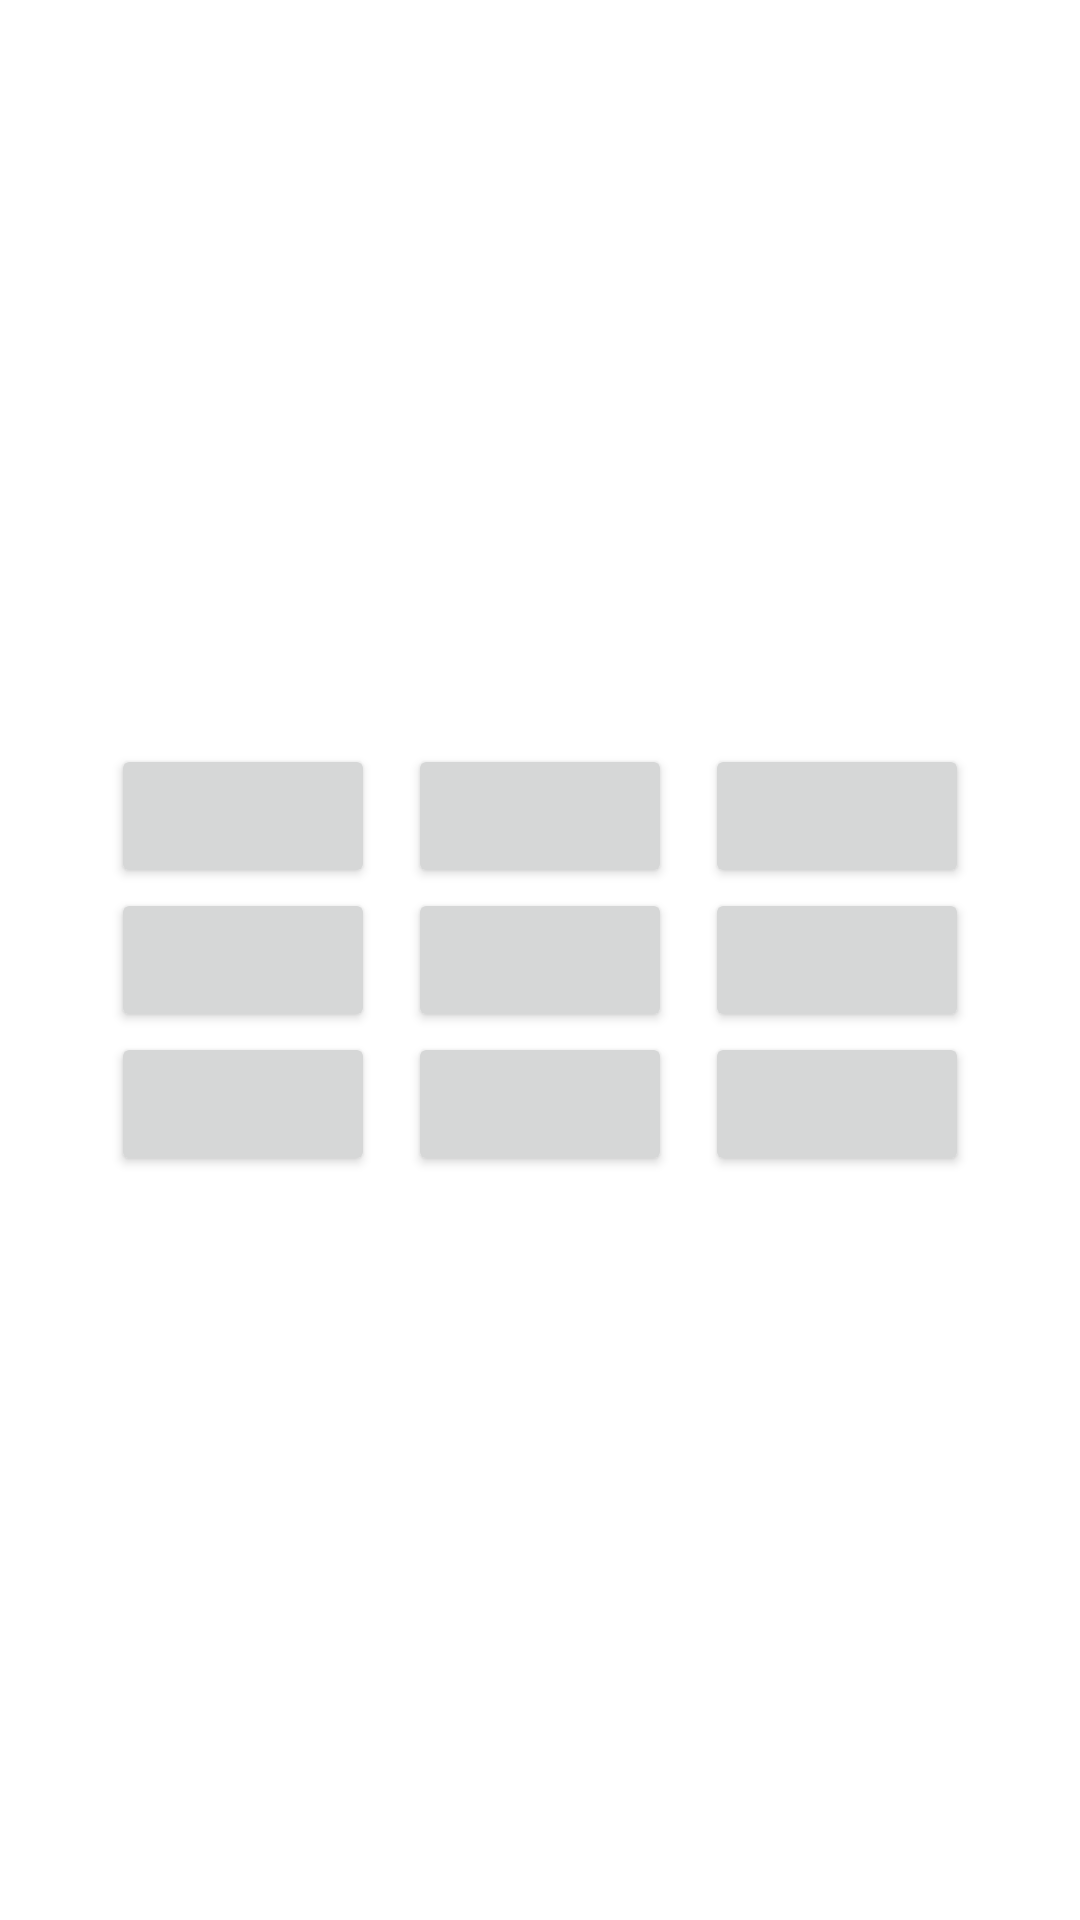

The Android layout XML behind this screen, and the referenced resources:
<!-- AndroidManifest.xml: application theme Theme.GameTicTaco -->
<!-- res/layout/activity_main.xml -->
<?xml version="1.0" encoding="utf-8"?>
<LinearLayout xmlns:android="http://schemas.android.com/apk/res/android"
    xmlns:app="http://schemas.android.com/apk/res-auto"
    xmlns:tools="http://schemas.android.com/tools"
    android:layout_width="match_parent"
    android:layout_height="match_parent"
    android:gravity="center"
    tools:context=".MainActivity">

    <GridLayout
        android:layout_width="wrap_content"
        android:layout_height="wrap_content"
        android:columnCount="3"
        tools:ignore="MissingConstraints">

        <Button android:id="@+id/btn1" android:onClick="Check"/>

        <Button
            android:id="@+id/btn2"
            android:layout_marginLeft="11dp"  android:onClick="Check"/>

        <Button android:id="@+id/btn3" android:onClick="Check" android:layout_marginLeft="11dp"/>

        <Button android:id="@+id/btn4" android:onClick="Check"/>

        <Button android:id="@+id/btn5" android:onClick="Check" android:layout_marginLeft="11dp"/>

        <Button android:id="@+id/btn6" android:onClick="Check" android:layout_marginLeft="11dp"/>

        <Button android:id="@+id/btn7" android:onClick="Check"/>

        <Button android:id="@+id/btn8" android:onClick="Check" android:layout_marginLeft="11dp"/>

        <Button android:id="@+id/btn9" android:onClick="Check" android:layout_marginLeft="11dp"/>


    </GridLayout>



</LinearLayout>
<!-- resources referenced by this layout -->
<resources>
  <style name="Theme.GameTicTaco" parent="Theme.MaterialComponents.DayNight.DarkActionBar">
          
          <item name="colorPrimary">@color/purple_500</item>
          <item name="colorPrimaryVariant">@color/purple_700</item>
          <item name="colorOnPrimary">@color/white</item>
          
          <item name="colorSecondary">@color/teal_200</item>
          <item name="colorSecondaryVariant">@color/teal_700</item>
          <item name="colorOnSecondary">@color/black</item>
          
          <item name="android:statusBarColor">?attr/colorPrimaryVariant</item>
          
      </style>
  <!-- not gathered from this repository: default colours our renderer supplied (Android Studio template values) -->
  <color name="purple_500">#FF6200EE</color>
  <color name="purple_700">#FF3700B3</color>
  <color name="teal_200">#FF03DAC5</color>
  <color name="teal_700">#FF018786</color>
  <color name="black">#FF000000</color>
  <color name="white">#FFFFFFFF</color>
</resources>
